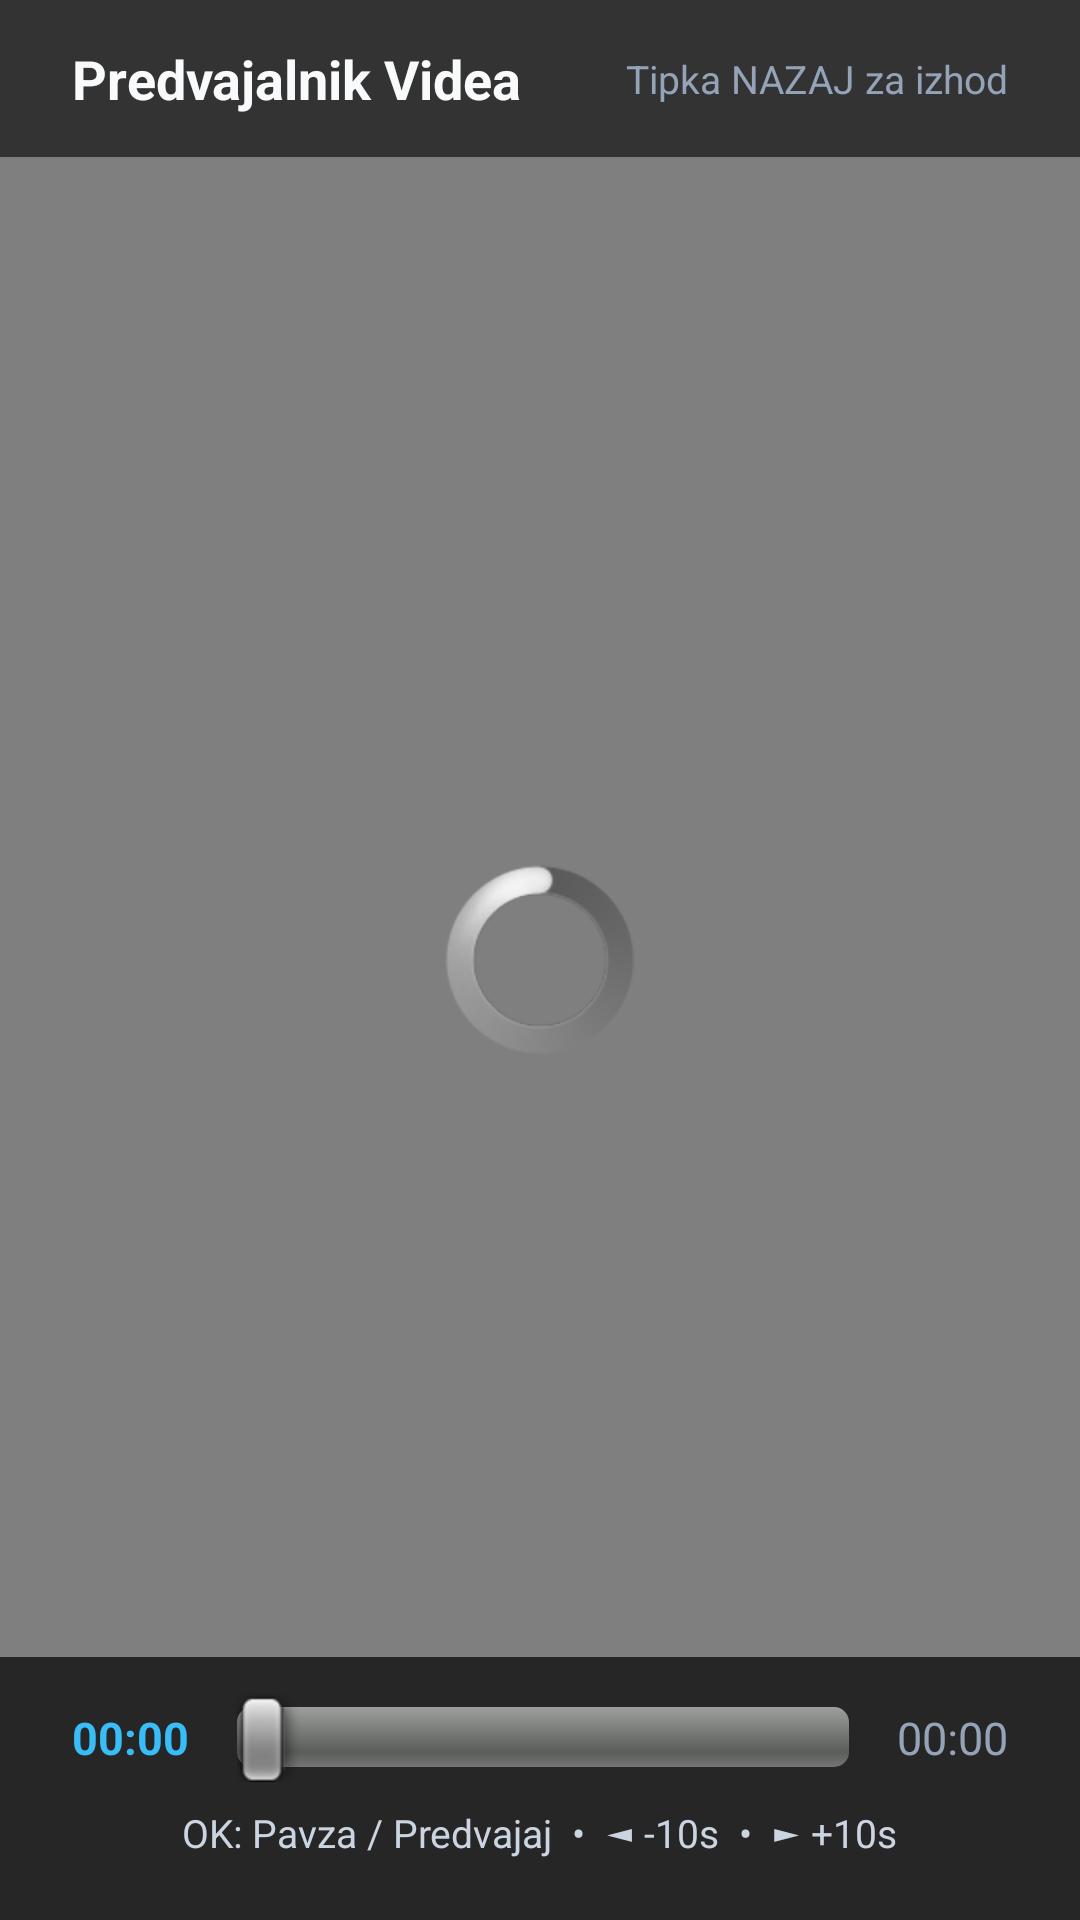

Produce the Android XML layout that renders to this screen, including the resource entries it uses.
<!-- AndroidManifest.xml: activity theme android:Theme.NoTitleBar.Fullscreen -->
<!-- res/layout/activity_fullscreen_video.xml -->
<?xml version="1.0" encoding="utf-8"?>
<RelativeLayout xmlns:android="http://schemas.android.com/apk/res/android"
    android:id="@+id/videoRootContainer"
    android:layout_width="match_parent"
    android:layout_height="match_parent"
    android:background="#000000"
    android:keepScreenOn="true">

    
    <VideoView
        android:id="@+id/nativeVideoView"
        android:layout_width="match_parent"
        android:layout_height="match_parent"
        android:layout_centerInParent="true"
        android:focusable="false" />

    
    <ProgressBar
        android:id="@+id/videoBufferingSpinner"
        style="?android:attr/progressBarStyleLarge"
        android:layout_width="64dp"
        android:layout_height="64dp"
        android:layout_centerInParent="true"
        android:indeterminate="true"
        android:visibility="visible" />

    
    <LinearLayout
        android:id="@+id/topHudContainer"
        android:layout_width="match_parent"
        android:layout_height="wrap_content"
        android:layout_alignParentTop="true"
        android:background="#99000000"
        android:orientation="horizontal"
        android:paddingHorizontal="24dp"
        android:paddingVertical="14dp"
        android:gravity="center_vertical">

        <TextView
            android:id="@+id/txtVideoTitle"
            android:layout_width="0dp"
            android:layout_height="wrap_content"
            android:layout_weight="1"
            android:text="Predvajalnik Videa"
            android:textColor="#f8fafc"
            android:textSize="18sp"
            android:textStyle="bold"
            android:singleLine="true"
            android:ellipsize="end" />

        <TextView
            android:layout_width="wrap_content"
            android:layout_height="wrap_content"
            android:text="Tipka NAZAJ za izhod"
            android:textColor="#94a3b8"
            android:textSize="13sp" />
    </LinearLayout>

    
    <LinearLayout
        android:id="@+id/bottomHudContainer"
        android:layout_width="match_parent"
        android:layout_height="wrap_content"
        android:layout_alignParentBottom="true"
        android:background="#B3000000"
        android:orientation="vertical"
        android:paddingHorizontal="24dp"
        android:paddingTop="12dp"
        android:paddingBottom="20dp">

        <LinearLayout
            android:layout_width="match_parent"
            android:layout_height="wrap_content"
            android:orientation="horizontal"
            android:gravity="center_vertical">

            <TextView
                android:id="@+id/txtCurrentTime"
                android:layout_width="wrap_content"
                android:layout_height="wrap_content"
                android:text="00:00"
                android:textColor="#38bdf8"
                android:textSize="15sp"
                android:textStyle="bold" />

            <SeekBar
                android:id="@+id/videoSeekBar"
                android:layout_width="0dp"
                android:layout_height="wrap_content"
                android:layout_weight="1"
                android:layout_marginHorizontal="16dp"
                android:max="1000"
                android:focusable="false" />

            <TextView
                android:id="@+id/txtTotalDuration"
                android:layout_width="wrap_content"
                android:layout_height="wrap_content"
                android:text="00:00"
                android:textColor="#94a3b8"
                android:textSize="15sp" />
        </LinearLayout>

        <LinearLayout
            android:layout_width="match_parent"
            android:layout_height="wrap_content"
            android:orientation="horizontal"
            android:gravity="center"
            android:layout_marginTop="8dp">

            <TextView
                android:id="@+id/txtPlaybackHint"
                android:layout_width="wrap_content"
                android:layout_height="wrap_content"
                android:text="OK: Pavza / Predvajaj  •  ◄ -10s  •  ► +10s"
                android:textColor="#cbd5e1"
                android:textSize="13sp" />
        </LinearLayout>
    </LinearLayout>

    
    <TextView
        android:id="@+id/centerFeedbackToast"
        android:layout_width="wrap_content"
        android:layout_height="wrap_content"
        android:layout_centerInParent="true"
        android:background="#CC0F172A"
        android:textColor="#00e5ff"
        android:textSize="22sp"
        android:textStyle="bold"
        android:paddingHorizontal="24dp"
        android:paddingVertical="12dp"
        android:visibility="gone" />

</RelativeLayout>
<!-- resources referenced by this layout -->
<resources>

</resources>
